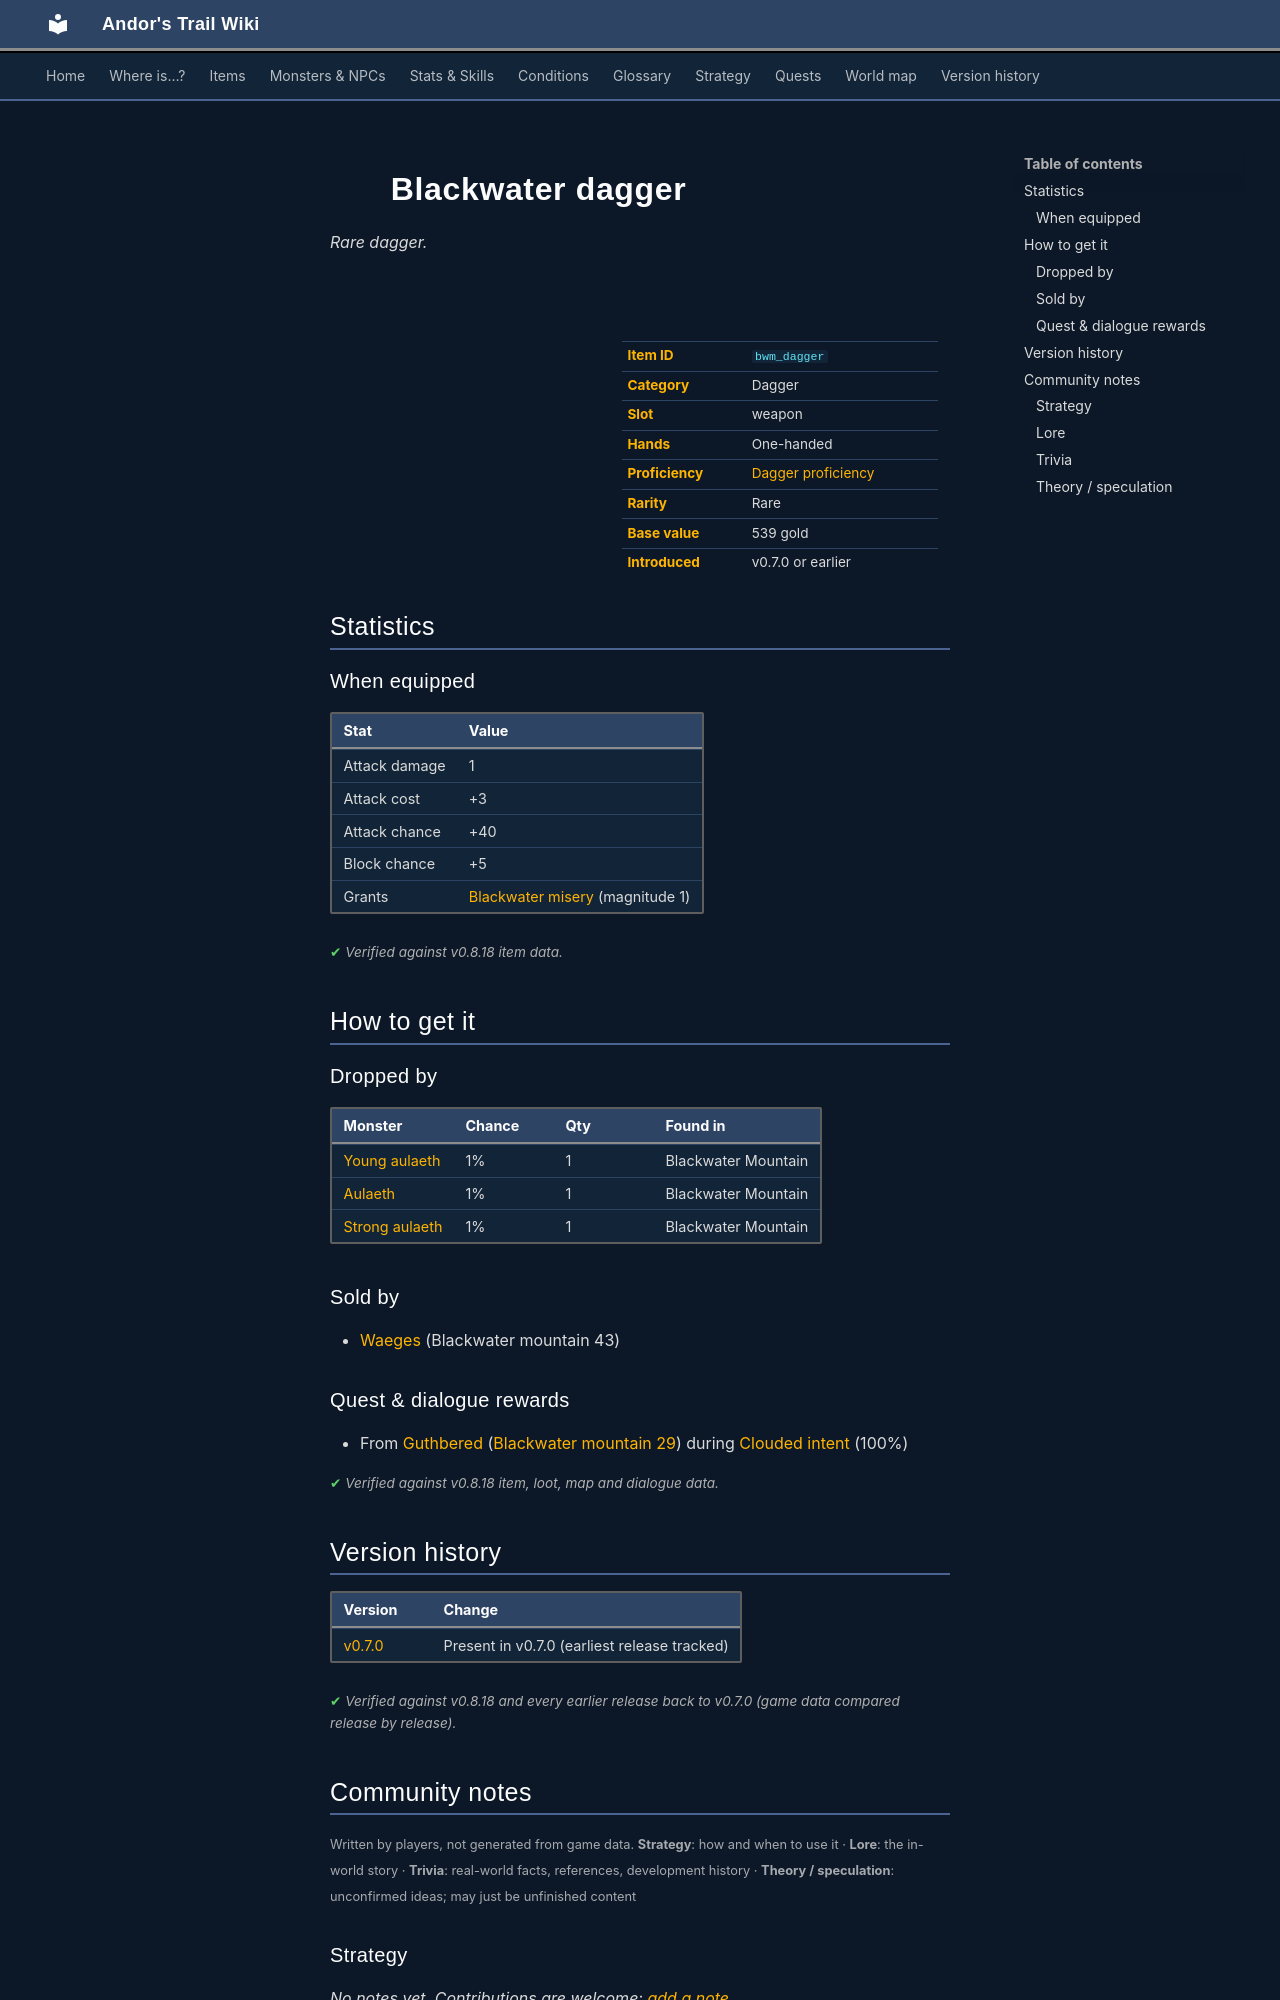

repository: asdfghjkl628/Andor-s-Trail-Wikiiii · page: items/bwm_dagger/index.html · generator: mkdocs

---
description: "Blackwater dagger is a rare dagger in Andor's Trail (Attack damage 1, Attack cost +3, Attack chance +40, Block chance +5). How to get it: monster drops, shops, quests and dialogue."
---

# ![](../assets/icons/items/items_weapons_19.png){ .sprite } Blackwater dagger

*Rare dagger.*

<div class="infobox" markdown>

<p class="ib-img"><img class="sprite" src="../../assets/icons/items/items_weapons_19.png" alt=""></p>

| | |
|---|---|
| **Item ID** | `bwm_dagger` |
| **Category** | Dagger |
| **Slot** | weapon |
| **Hands** | One-handed |
| **Proficiency** | [Dagger proficiency](../skills/weaponProficiencyDagger.md) |
| **Rarity** | Rare |
| **Base value** | 539 gold |
| **Introduced** | v0.7.0 or earlier |

</div>

## Statistics

### When equipped

| Stat | Value |
|---|---|
| Attack damage | 1 |
| Attack cost | +3 |
| Attack chance | +40 |
| Block chance | +5 |
| Grants | [Blackwater misery](../conditions/blackwater_misery.md) (magnitude 1) |

<p class="verified">Verified against v0.8.18 item data.</p>

## How to get it

### Dropped by

| Monster | Chance | Qty | Found in |
|---|---|---|---|
| [Young aulaeth](../monsters/young_aulaeth.md) | 1% | 1 | Blackwater Mountain |
| [Aulaeth](../monsters/aulaeth.md) | 1% | 1 | Blackwater Mountain |
| [Strong aulaeth](../monsters/strong_aulaeth.md) | 1% | 1 | Blackwater Mountain |

### Sold by

- [Waeges](../monsters/waeges.md) (Blackwater mountain 43)

### Quest & dialogue rewards

- From [Guthbered](../monsters/guthbered.md) ([Blackwater mountain 29](../maps/blackwater_mountain29.md)) during [Clouded intent](../quests/prim_hunt.md#stage-100) (100%)


<p class="verified">Verified against v0.8.18 item, loot, map and dialogue data.</p>


## Version history

| Version | Change |
|---|---|
| [v0.7.0](../versions/0.7.0.md) | Present in v0.7.0 (earliest release tracked) |

<p class="verified">Verified against v0.8.18 and every earlier release back to v0.7.0 (game data compared release by release).</p>


## Community notes

<small>Written by players, not generated from game data. **Strategy**: how and when to use it · **Lore**: the in-world story · **Trivia**: real-world facts, references, development history · **Theory / speculation**: unconfirmed ideas; may just be unfinished content</small>

### Strategy

*No notes yet. Contributions are welcome: [add a note](https://github.com/asdfghjkl628/Andor-s-Trail-Wikiiii/new/main/notes/items?filename=bwm_dagger.md&value=%23%23%20Strategy%0A%0A%3C%21--%20how%20and%20when%20to%20use%20it%20--%3E%0A%0A%23%23%20Lore%0A%0A%3C%21--%20the%20in-world%20story%20--%3E%0A%0A%23%23%20Trivia%0A%0A%3C%21--%20real-world%20facts%2C%20references%2C%20development%20history%20--%3E%0A%0A%23%23%20Theory%20/%20speculation%0A%0A%3C%21--%20unconfirmed%20ideas%3B%20may%20just%20be%20unfinished%20content%20--%3E%0A).*

### Lore

*No notes yet. Contributions are welcome: [add a note](https://github.com/asdfghjkl628/Andor-s-Trail-Wikiiii/new/main/notes/items?filename=bwm_dagger.md&value=%23%23%20Strategy%0A%0A%3C%21--%20how%20and%20when%20to%20use%20it%20--%3E%0A%0A%23%23%20Lore%0A%0A%3C%21--%20the%20in-world%20story%20--%3E%0A%0A%23%23%20Trivia%0A%0A%3C%21--%20real-world%20facts%2C%20references%2C%20development%20history%20--%3E%0A%0A%23%23%20Theory%20/%20speculation%0A%0A%3C%21--%20unconfirmed%20ideas%3B%20may%20just%20be%20unfinished%20content%20--%3E%0A).*

### Trivia

*No notes yet. Contributions are welcome: [add a note](https://github.com/asdfghjkl628/Andor-s-Trail-Wikiiii/new/main/notes/items?filename=bwm_dagger.md&value=%23%23%20Strategy%0A%0A%3C%21--%20how%20and%20when%20to%20use%20it%20--%3E%0A%0A%23%23%20Lore%0A%0A%3C%21--%20the%20in-world%20story%20--%3E%0A%0A%23%23%20Trivia%0A%0A%3C%21--%20real-world%20facts%2C%20references%2C%20development%20history%20--%3E%0A%0A%23%23%20Theory%20/%20speculation%0A%0A%3C%21--%20unconfirmed%20ideas%3B%20may%20just%20be%20unfinished%20content%20--%3E%0A).*
